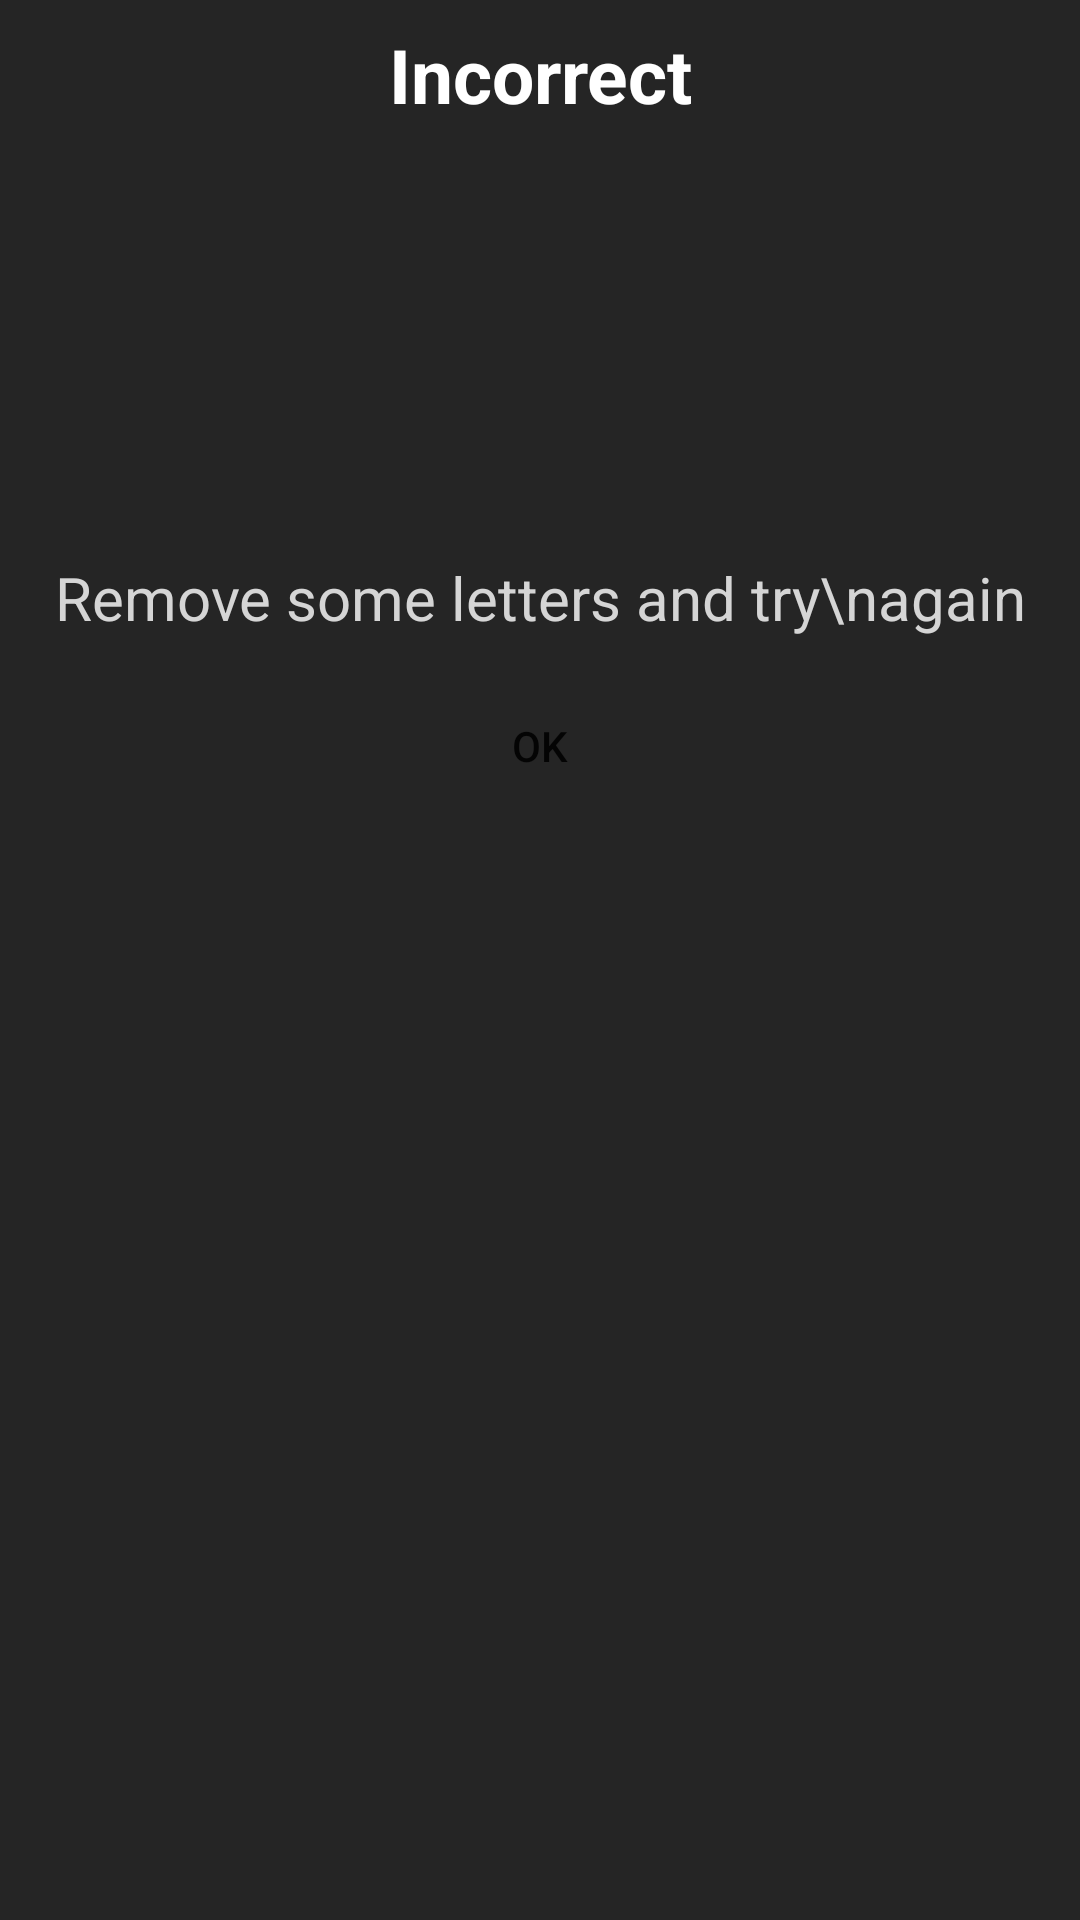

Android layout source for this screen:
<!-- AndroidManifest.xml: application theme Theme.QuizLogoGame -->
<!-- res/layout/incorrect_dialog.xml -->
<?xml version="1.0" encoding="utf-8"?>
<LinearLayout xmlns:android="http://schemas.android.com/apk/res/android"
    xmlns:app="http://schemas.android.com/apk/res-auto"
    android:orientation="vertical"
    android:background="#DA000000"
    android:layout_width="300dp"
    android:layout_height="300dp">

    <TextView
        android:layout_width="match_parent"
        android:layout_height="wrap_content"
        android:padding="8dp"
        android:text="Incorrect"
        android:textColor="@color/white"
        android:textSize="25sp"
        android:textStyle="bold"
        android:gravity="center"/>

    <ImageView
        android:layout_width="120dp"
        android:layout_height="120dp"
        android:layout_margin="8dp"
        android:src="@drawable/cross"
        android:layout_gravity="center"/>

    <TextView
        android:layout_width="match_parent"
        android:layout_height="wrap_content"
        android:text="Remove some letters and try\nagain"
        android:textColor="#D5D5D5"
        android:textSize="20sp"
        android:gravity="center"/>

    <Button
        android:id="@+id/okBtn"
        android:layout_width="130dp"
        android:layout_height="wrap_content"
        android:layout_margin="12dp"
        android:layout_gravity="center"
        android:text="OK"
        app:backgroundTint="@null"
        android:background="@drawable/okbtn_bg"/>

</LinearLayout>
<!-- resources referenced by this layout -->
<resources>
  <style name="Theme.QuizLogoGame" parent="Theme.MaterialComponents.Light.NoActionBar">
          
          <item name="colorPrimary">@color/purple_500</item>
          <item name="colorPrimaryVariant">@color/black</item>
          <item name="colorOnPrimary">@color/white</item>
          
          <item name="colorSecondary">@color/teal_200</item>
          <item name="colorSecondaryVariant">@color/teal_700</item>
          <item name="colorOnSecondary">@color/black</item>
          
          <item name="android:statusBarColor">?attr/colorPrimaryVariant</item>
          
      </style>
  <!-- not gathered from this repository: default colours our renderer supplied (Android Studio template values) -->
  <color name="purple_500">#FF6200EE</color>
  <color name="teal_200">#FF03DAC5</color>
  <color name="teal_700">#FF018786</color>
  <color name="black">#FF000000</color>
  <color name="white">#FFFFFFFF</color>
</resources>
